pico-8 play session: no input (idle), after a click and taps of 🅾, ❎, 🅾+❎, 🅾 in the second before t = 0

[t = 1 s] idle ~1s (no d-pad/buttons)
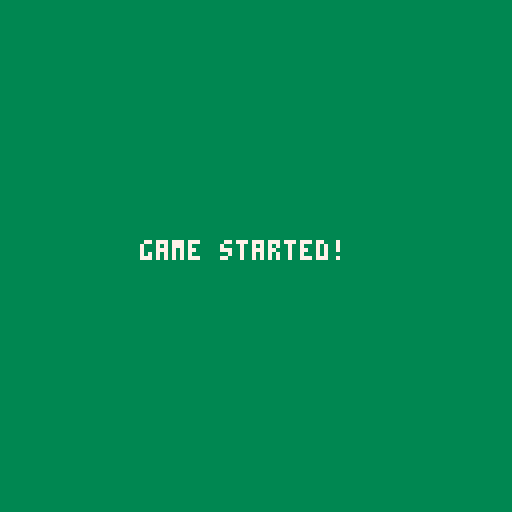

pico-8 cartridge
version 43
__lua__
started=false

 

function _update()

if btnp(4) then

started=true

end

end

 

function _draw()

cls(1)

if not started then

print("my awesome game",32,45,7)

print("press z to start",32,65,10)

else

cls(3)

print("game started!",35,60,7)

end

end
__gfx__
00000000000000000000000000000000000000000000000000000000000000000000000000000000000000000000000000000000000000000000000000000000
00000000000000000000000000000000000000000000000000000000000000000000000000000000000000000000000000000000000000000000000000000000
00700700000000000000000000000000000000000000000000000000000000000000000000000000000000000000000000000000000000000000000000000000
00077000000000000000000000000000000000000000000000000000000000000000000000000000000000000000000000000000000000000000000000000000
00077000000000000000000000000000000000000000000000000000000000000000000000000000000000000000000000000000000000000000000000000000
00700700000000000000000000000000000000000000000000000000000000000000000000000000000000000000000000000000000000000000000000000000
